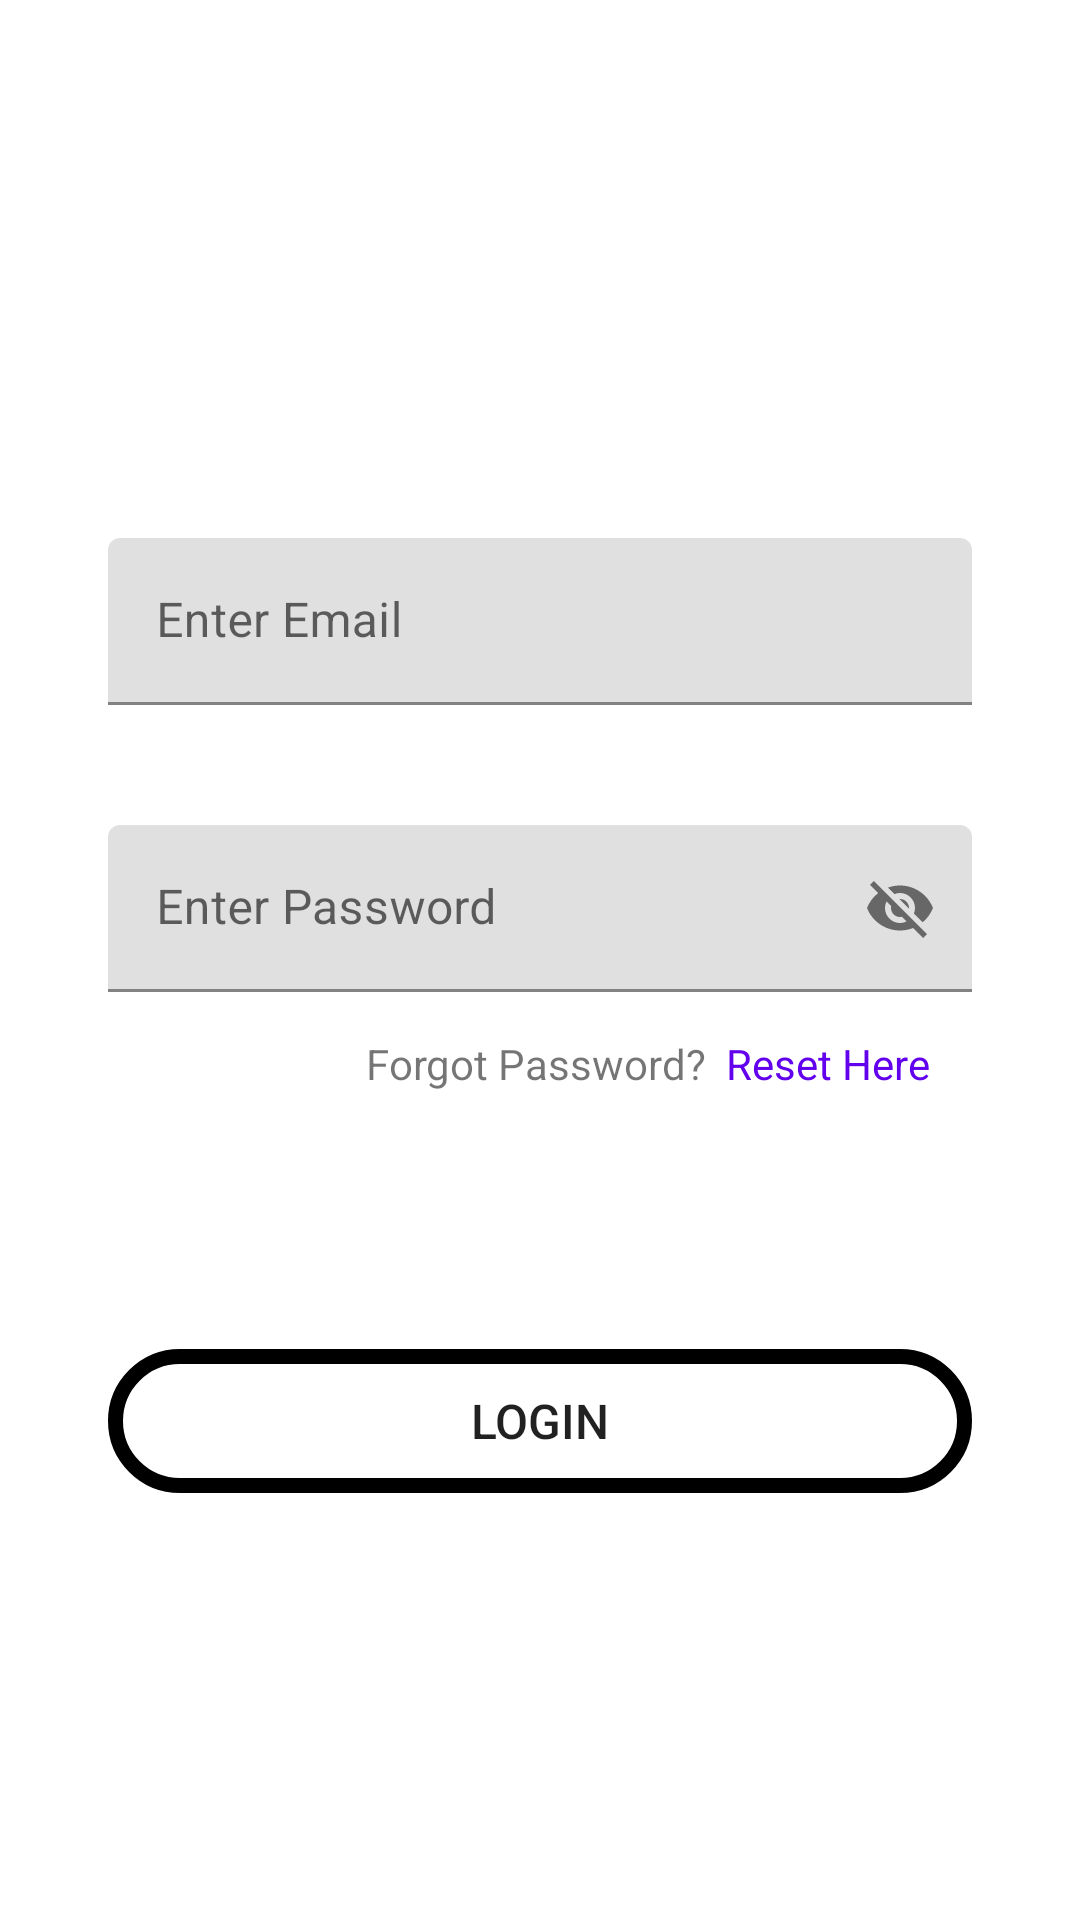

This screen was rendered from an Android layout file. Write that file and the resources it references.
<!-- AndroidManifest.xml: application theme Theme.ImageCaption -->
<!-- res/layout/login_tab_fragment.xml -->
<?xml version="1.0" encoding="utf-8"?>
<androidx.constraintlayout.widget.ConstraintLayout
    xmlns:android="http://schemas.android.com/apk/res/android"
    xmlns:app="http://schemas.android.com/apk/res-auto"
    android:layout_width="match_parent"
    android:layout_height="match_parent"
    app:layout_constraintBottom_toBottomOf="parent"
    app:layout_constraintEnd_toEndOf="parent"
    app:layout_constraintStart_toStartOf="parent"
    app:layout_constraintTop_toTopOf="parent"
    >



        <com.google.android.material.textfield.TextInputLayout
            android:id="@+id/emaildesign"
            android:layout_width="0dp"
            android:layout_height="wrap_content"

            android:paddingTop="10dp"
            android:paddingBottom="10dp"
            app:layout_constraintBottom_toBottomOf="parent"
            app:layout_constraintEnd_toEndOf="parent"
            app:layout_constraintHorizontal_bias=".5"
            app:layout_constraintStart_toStartOf="parent"
            app:layout_constraintTop_toTopOf="parent"
            app:layout_constraintVertical_bias=".3"
            app:layout_constraintWidth_percent=".8"
            >
                <com.google.android.material.textfield.TextInputEditText
                    android:id="@+id/email"
                    android:layout_width="match_parent"
                    android:layout_height="wrap_content"
                    android:hint="Enter Email"
                    android:textColorHint="@color/black"
                    />
        </com.google.android.material.textfield.TextInputLayout>

        <com.google.android.material.textfield.TextInputLayout
            android:id="@+id/passdesign"
            android:layout_width="0dp"
            android:layout_height="wrap_content"
            android:layout_marginTop="20dp"

            android:paddingTop="10dp"
            android:paddingBottom="10dp"
            app:layout_constraintBottom_toBottomOf="parent"
            app:layout_constraintEnd_toEndOf="parent"
            app:layout_constraintHorizontal_bias=".5"
            app:layout_constraintStart_toStartOf="parent"
            app:layout_constraintTop_toBottomOf="@id/emaildesign"
            app:layout_constraintVertical_bias="0"
            app:layout_constraintWidth_percent=".8"
            app:passwordToggleEnabled="true"
            >
                <com.google.android.material.textfield.TextInputEditText
                    android:id="@+id/password"
                    android:layout_width="match_parent"
                    android:layout_height="wrap_content"
                    android:hint="Enter Password"
                    android:textColorHint="@color/black"
                    />
        </com.google.android.material.textfield.TextInputLayout>

        <LinearLayout
            android:id="@+id/linearLayoutResetPass"
            android:layout_width="wrap_content"
            android:layout_height="wrap_content"
            app:layout_constraintBottom_toBottomOf="parent"
            app:layout_constraintEnd_toEndOf="parent"
            app:layout_constraintTop_toBottomOf="@+id/passdesign"
            app:layout_constraintVertical_bias="0.015"
            >
        <TextView

            android:layout_width="wrap_content"
            android:layout_height="wrap_content"

            android:text="Forgot Password? "
             />
                <TextView
                    android:id="@+id/resetPassword"
                    android:layout_width="wrap_content"
                    android:layout_height="wrap_content"
                    android:text=" Reset Here"
                    android:layout_marginRight="50dp"
                    android:textColor="@color/purple_500"
                    />
        </LinearLayout>


        <Button
            android:id="@+id/loginButton"
            android:layout_width="0dp"
            android:layout_height="wrap_content"
            android:layout_marginTop="10dp"
            android:background="@drawable/rounded_corner"
            android:text="Login"
            android:textSize="16sp"
            app:layout_constraintBottom_toBottomOf="parent"
            app:layout_constraintEnd_toEndOf="parent"
            app:layout_constraintStart_toStartOf="parent"
            app:layout_constraintTop_toBottomOf="@id/linearLayoutResetPass"
            app:layout_constraintVertical_bias="0.347"
            app:layout_constraintWidth_percent=".8" />


</androidx.constraintlayout.widget.ConstraintLayout>
<!-- resources referenced by this layout -->
<resources>
  <!-- drawable rounded_corner (drawable-v24) -->
  <?xml version="1.0" encoding="utf-8"?>
  <shape xmlns:android="http://schemas.android.com/apk/res/android">
  <stroke
      android:width="5dp"/>
      <corners android:radius="40dp" />
  </shape>
  <style name="Theme.ImageCaption" parent="Theme.MaterialComponents.DayNight.DarkActionBar">
          
          <item name="colorPrimary">@color/purple_500</item>
          <item name="colorPrimaryVariant">@color/purple_700</item>
          <item name="colorOnPrimary">@color/white</item>
          
          <item name="colorSecondary">@color/teal_200</item>
          <item name="colorSecondaryVariant">@color/teal_700</item>
          <item name="colorOnSecondary">@color/black</item>
          
          <item name="android:statusBarColor" tools:targetApi="l">?attr/colorPrimaryVariant</item>
          
      </style>
  <!-- not gathered from this repository: default colours our renderer supplied (Android Studio template values) -->
  <color name="purple_500">#FF6200EE</color>
  <color name="purple_700">#FF3700B3</color>
  <color name="teal_200">#FF03DAC5</color>
  <color name="teal_700">#FF018786</color>
  <color name="black">#FF000000</color>
  <color name="white">#FFFFFFFF</color>
</resources>
